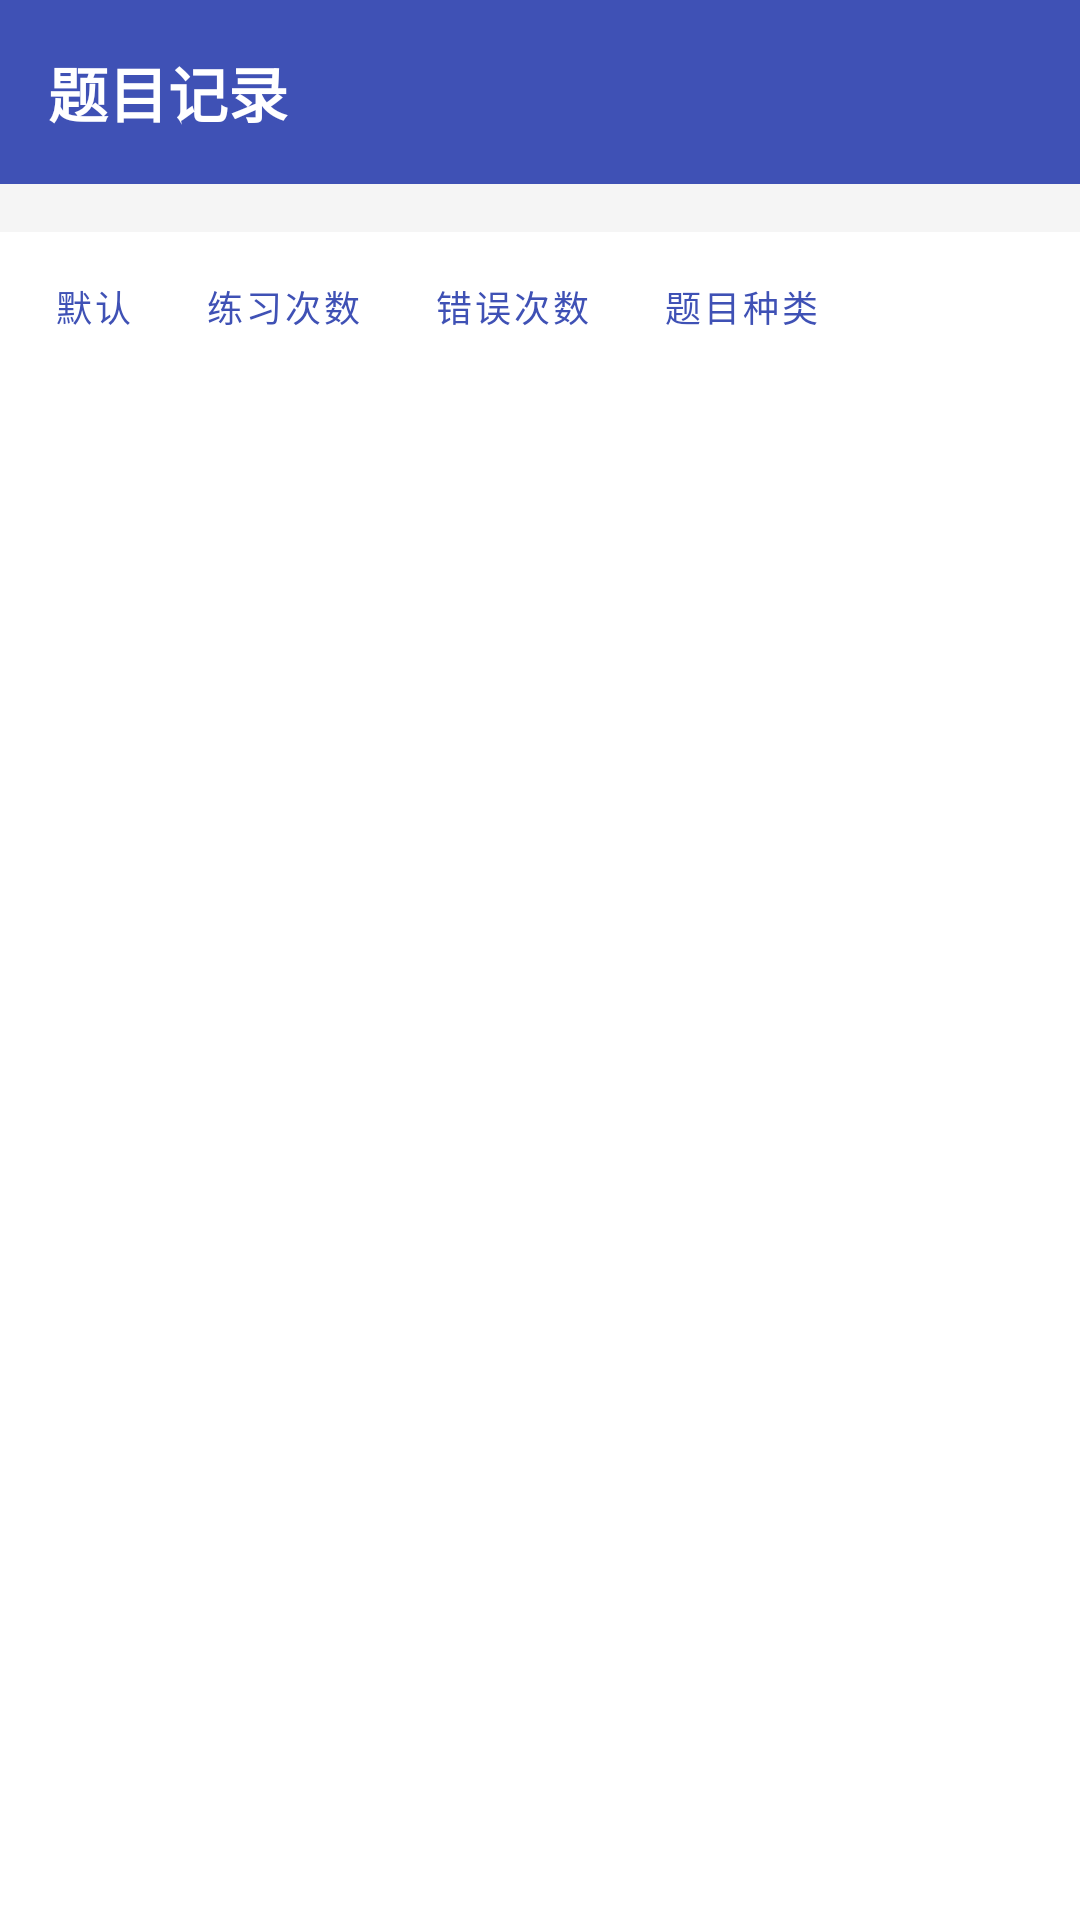

Produce the Android XML layout that renders to this screen, including the resource entries it uses.
<!-- AndroidManifest.xml: application theme Theme.BTT500 -->
<!-- res/layout/activity_history.xml -->
<?xml version="1.0" encoding="utf-8"?>
<LinearLayout xmlns:android="http://schemas.android.com/apk/res/android"
    android:layout_width="match_parent"
    android:layout_height="match_parent"
    android:orientation="vertical"
    android:background="@color/white">

    
    <LinearLayout
        android:layout_width="match_parent"
        android:layout_height="wrap_content"
        android:orientation="horizontal"
        android:padding="16dp"
        android:gravity="center_vertical"
        android:background="@color/primary">

        <TextView
            android:id="@+id/tvHistoryTitle"
            android:layout_width="0dp"
            android:layout_height="wrap_content"
            android:layout_weight="1"
            android:text="@string/view_history"
            android:textColor="@color/white"
            android:textSize="20sp"
            android:textStyle="bold" />

        <TextView
            android:id="@+id/tvQuestionCount"
            android:layout_width="wrap_content"
            android:layout_height="wrap_content"
            android:textColor="@color/white"
            android:textSize="14sp" />

        <TextView
            android:id="@+id/tvHistoryLangToggle"
            android:layout_width="wrap_content"
            android:layout_height="wrap_content"
            android:textColor="@color/white"
            android:textSize="14sp"
            android:textStyle="bold"
            android:paddingStart="12dp"
            android:paddingEnd="4dp" />
    </LinearLayout>

    
    <HorizontalScrollView
        android:layout_width="match_parent"
        android:layout_height="wrap_content"
        android:scrollbars="none"
        android:background="#F5F5F5">

        <LinearLayout
            android:id="@+id/layoutFilterChips"
            android:layout_width="wrap_content"
            android:layout_height="wrap_content"
            android:orientation="horizontal"
            android:padding="8dp" />
    </HorizontalScrollView>

    
    <LinearLayout
        android:layout_width="match_parent"
        android:layout_height="wrap_content"
        android:orientation="horizontal"
        android:padding="6dp"
        android:gravity="center_vertical"
        android:background="@color/white">

        <com.google.android.material.button.MaterialButton
            android:id="@+id/btnSortDefault"
            android:layout_width="wrap_content"
            android:layout_height="36dp"
            android:text="@string/sort_default"
            android:textSize="12sp"
            android:minWidth="0dp"
            android:paddingStart="12dp"
            android:paddingEnd="12dp"
            style="@style/Widget.MaterialComponents.Button.TextButton" />

        <com.google.android.material.button.MaterialButton
            android:id="@+id/btnSortLeastPracticed"
            android:layout_width="wrap_content"
            android:layout_height="36dp"
            android:text="@string/sort_least_practiced"
            android:textSize="12sp"
            android:minWidth="0dp"
            android:paddingStart="12dp"
            android:paddingEnd="12dp"
            style="@style/Widget.MaterialComponents.Button.TextButton" />

        <com.google.android.material.button.MaterialButton
            android:id="@+id/btnSortMostWrong"
            android:layout_width="wrap_content"
            android:layout_height="36dp"
            android:text="@string/sort_most_wrong"
            android:textSize="12sp"
            android:minWidth="0dp"
            android:paddingStart="12dp"
            android:paddingEnd="12dp"
            style="@style/Widget.MaterialComponents.Button.TextButton" />

        <com.google.android.material.button.MaterialButton
            android:id="@+id/btnSortTopic"
            android:layout_width="wrap_content"
            android:layout_height="36dp"
            android:text="@string/sort_topic"
            android:textSize="12sp"
            android:minWidth="0dp"
            android:paddingStart="12dp"
            android:paddingEnd="12dp"
            style="@style/Widget.MaterialComponents.Button.TextButton" />
    </LinearLayout>

    <androidx.recyclerview.widget.RecyclerView
        android:id="@+id/recyclerHistory"
        android:layout_width="match_parent"
        android:layout_height="0dp"
        android:layout_weight="1"
        android:padding="8dp"
        android:clipToPadding="false" />

</LinearLayout>
<!-- resources referenced by this layout -->
<resources>
  <color name="primary">#3F51B5</color>
  <color name="white">#FFFFFF</color>
  <string name="sort_default">默认</string>
  <string name="sort_least_practiced">练习次数</string>
  <string name="sort_most_wrong">错误次数</string>
  <string name="sort_topic">题目种类</string>
  <string name="view_history">题目记录</string>
  <style name="Theme.BTT500" parent="Theme.MaterialComponents.Light.NoActionBar">
          <item name="colorPrimary">@color/primary</item>
          <item name="colorPrimaryDark">@color/primary_dark</item>
          <item name="colorAccent">@color/accent</item>
      </style>
  <color name="primary_dark">#303F9F</color>
  <color name="accent">#FF4081</color>
</resources>
